Dataset: Split_Data_Reorg (GitHub, cherie-dips/MLPR_Project). Classes: pH 5 enzymatic, pH 5 hydrolytic, pH 6 enzymatic, pH 6 hydrolytic, pH 7 enzymatic, pH 7 hydrolytic, pH 8 enzymatic, pH 8 hydrolytic.

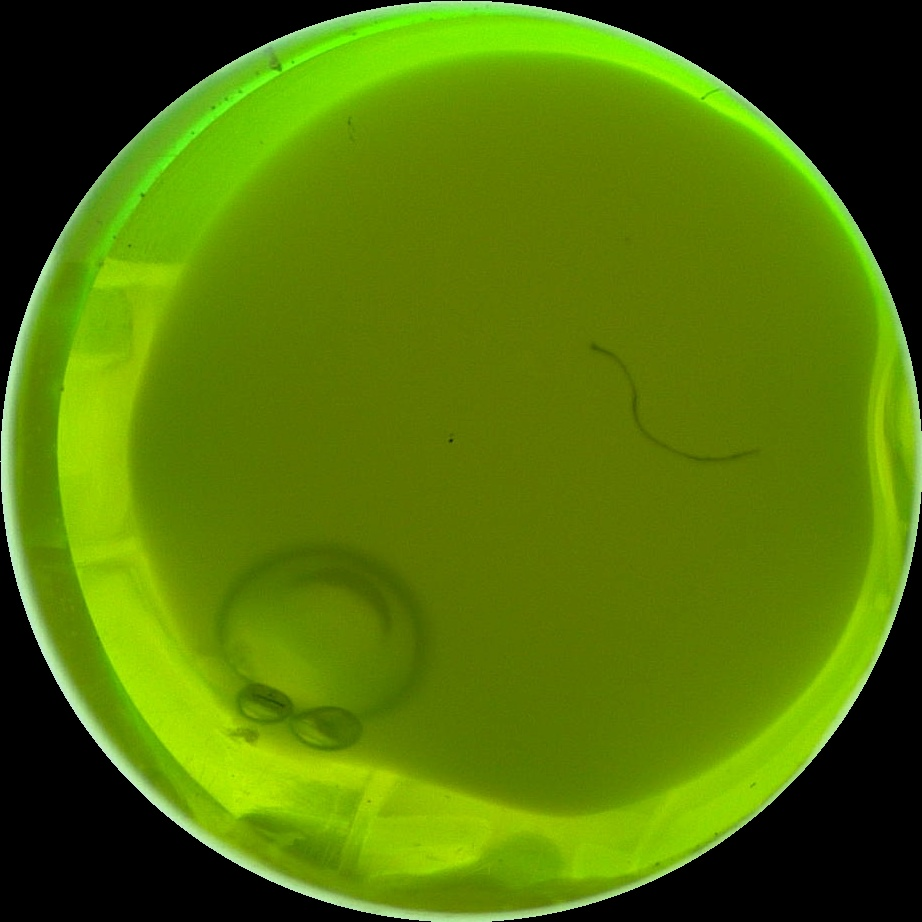
Label: pH 8 hydrolytic

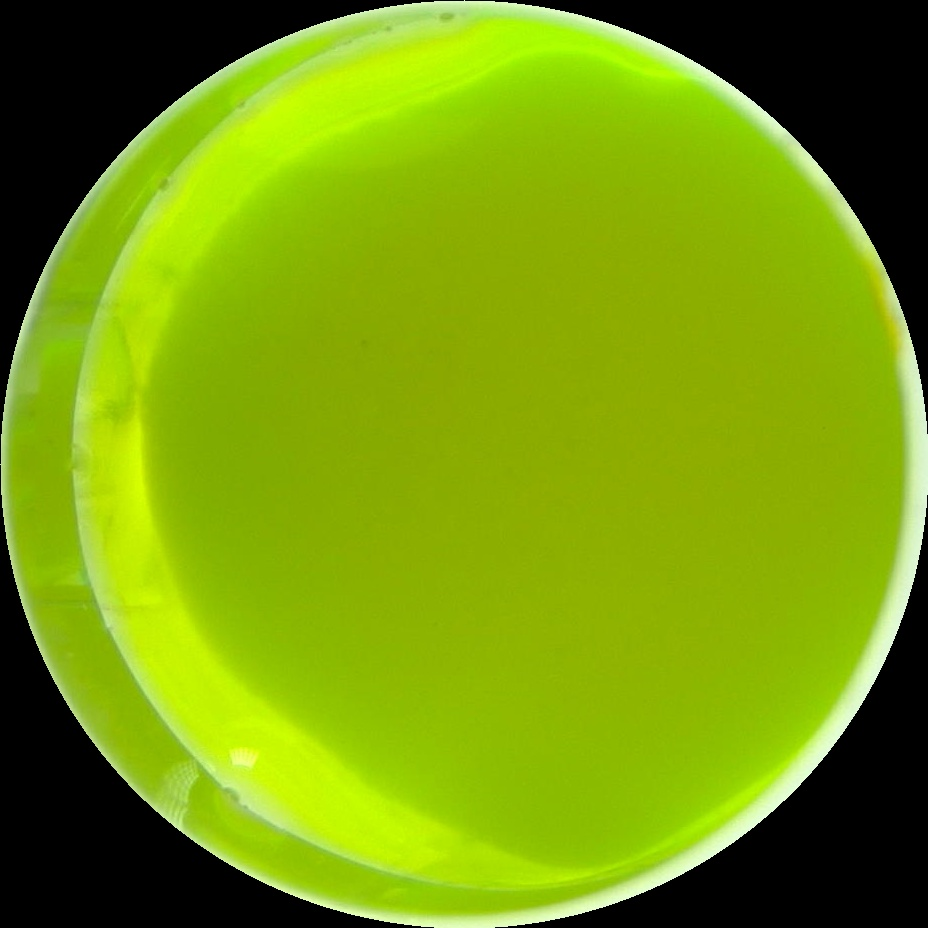
Label: pH 6 hydrolytic

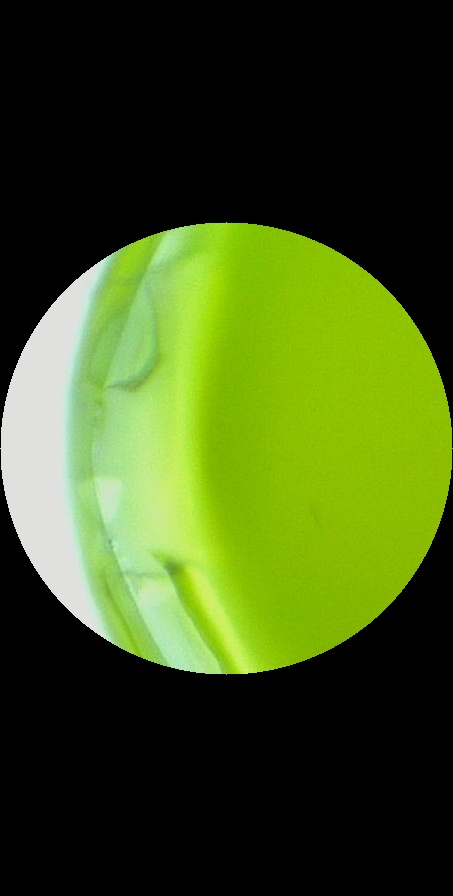
Label: pH 5 enzymatic

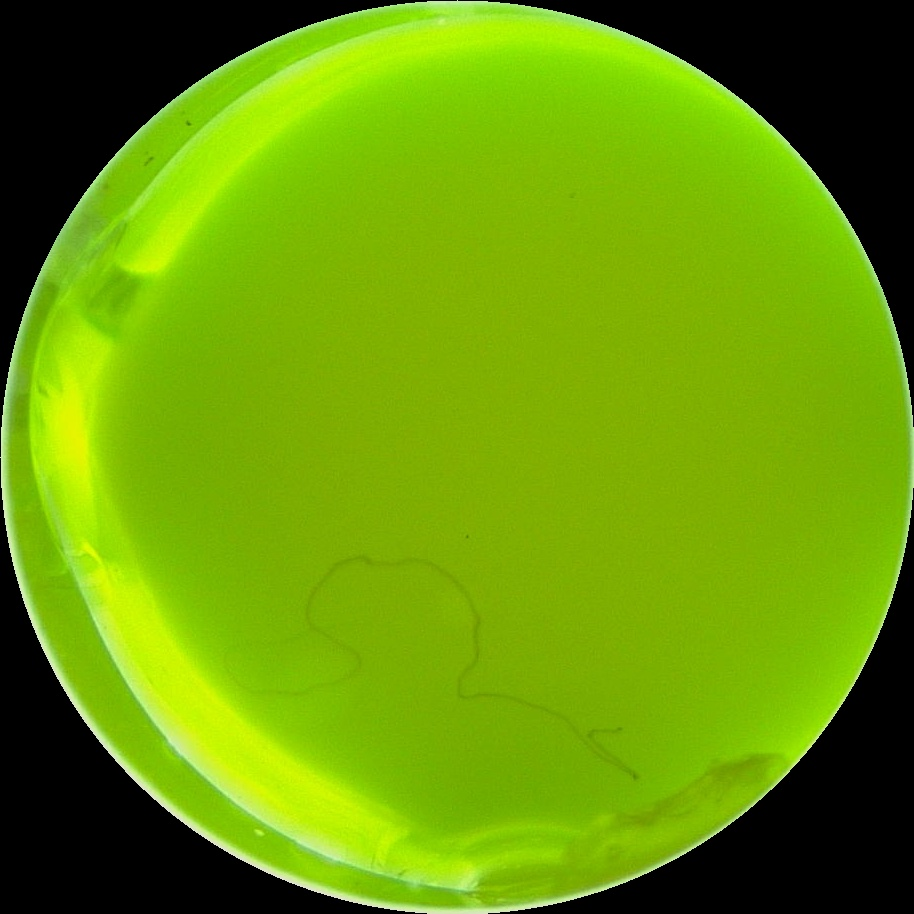
Label: pH 6 enzymatic

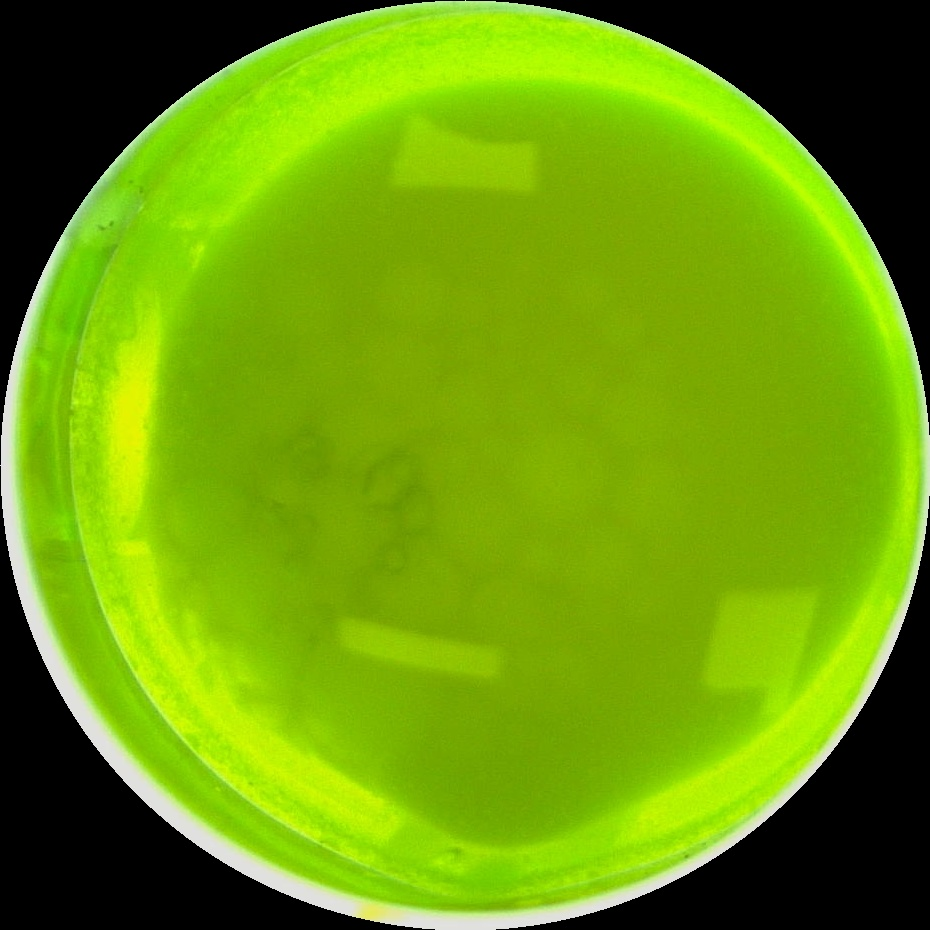
Label: pH 7 hydrolytic

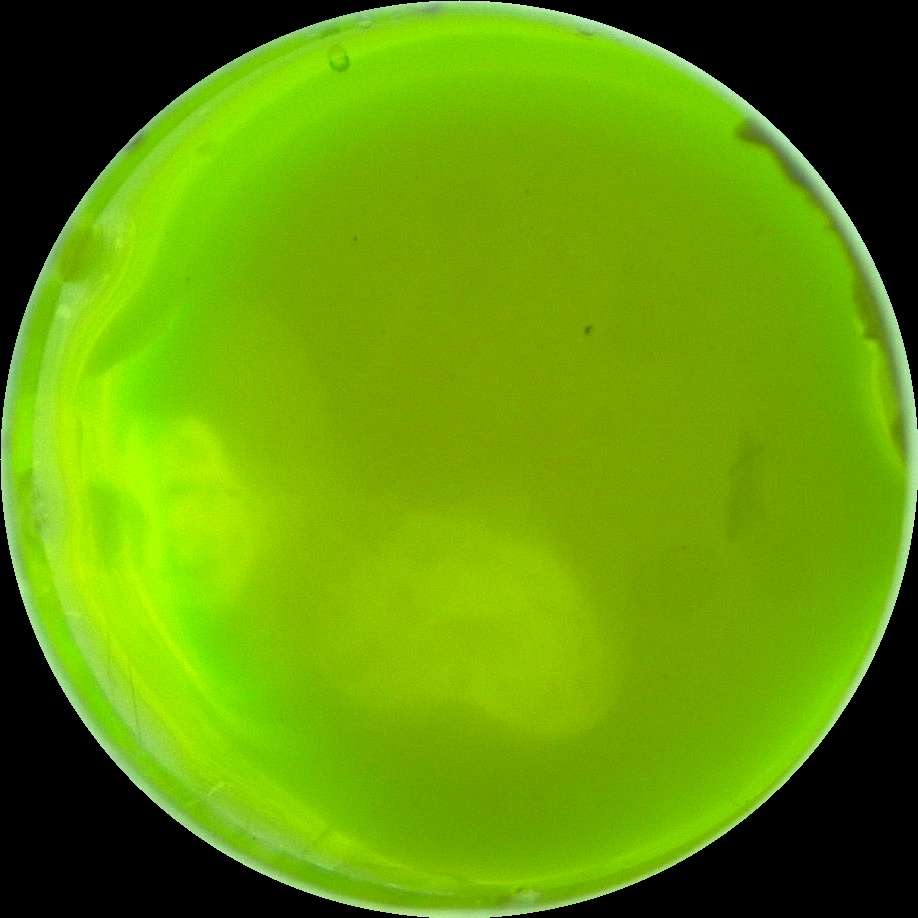
Label: pH 7 enzymatic
